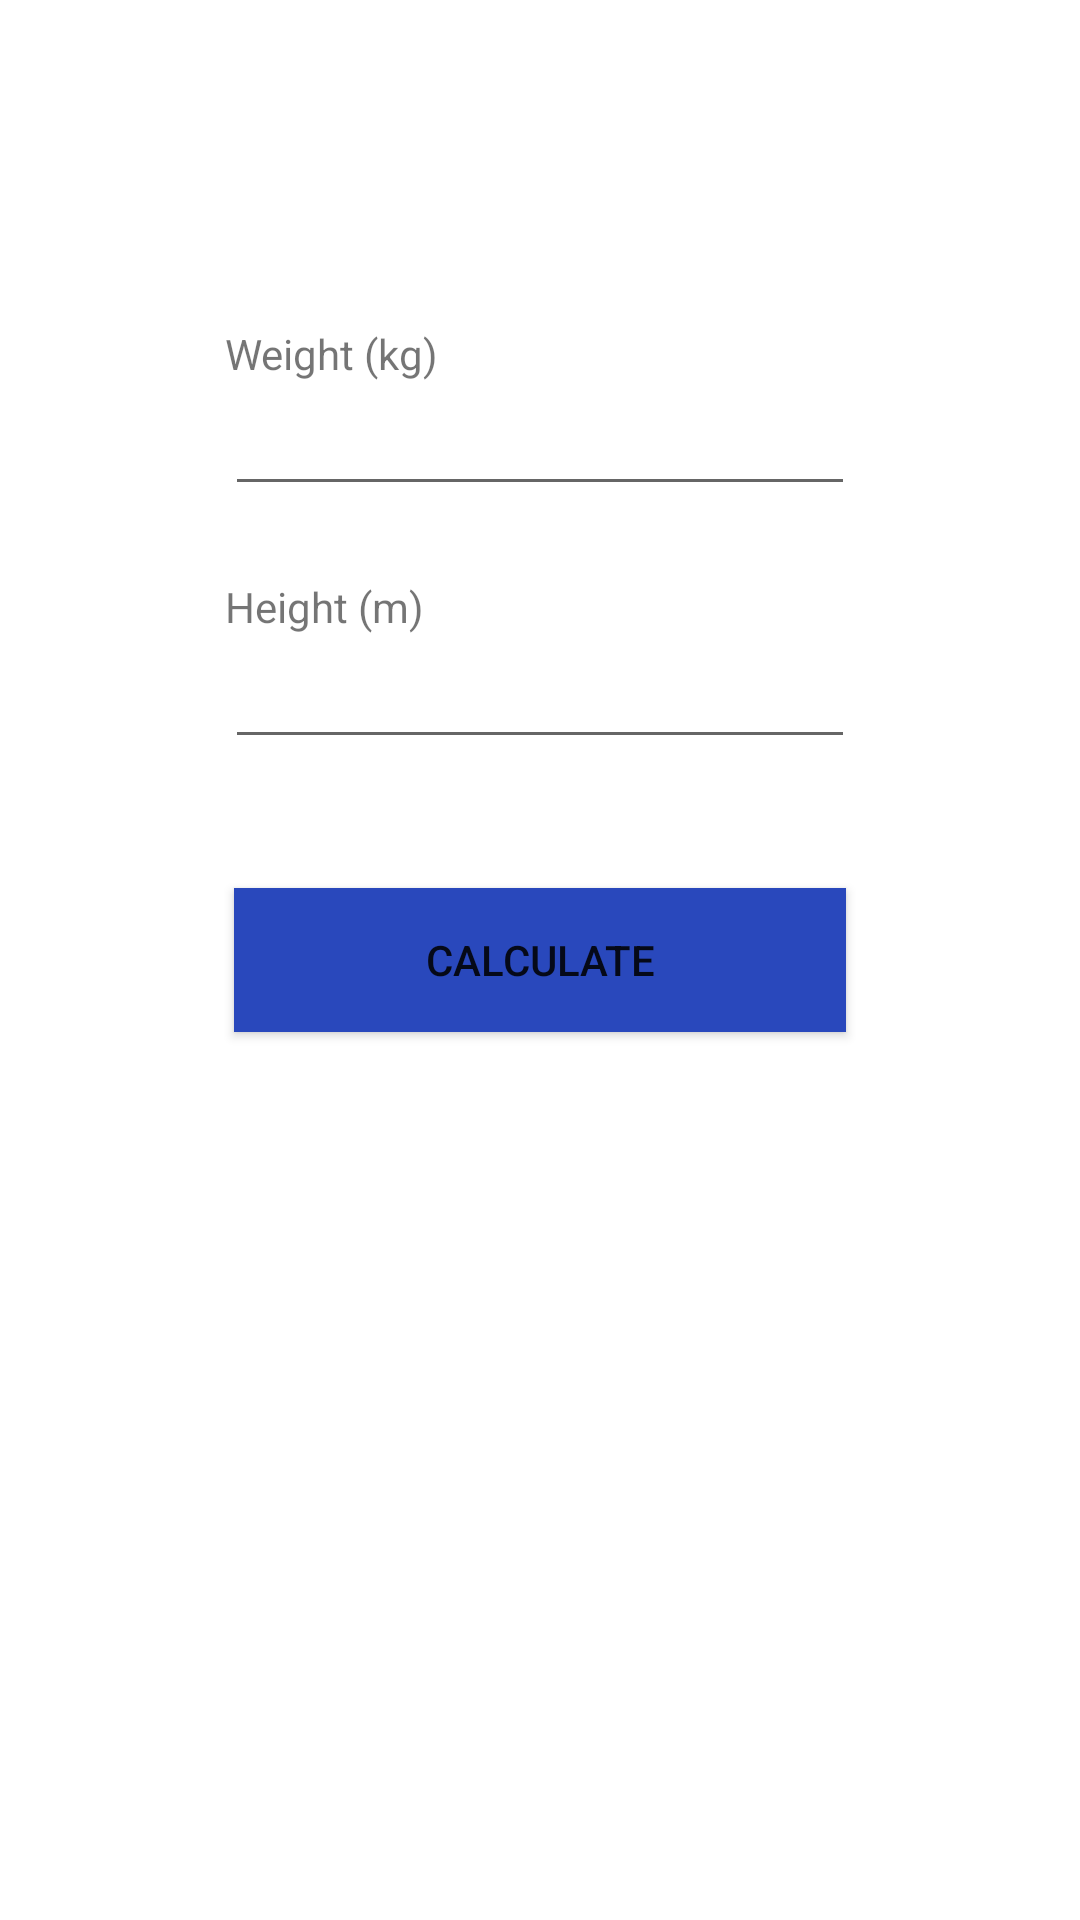

Android layout source for this screen:
<!-- AndroidManifest.xml: application theme Theme.HelloWorldApp -->
<!-- res/layout/activity_b_m_i.xml -->
<?xml version="1.0" encoding="utf-8"?>
<androidx.constraintlayout.widget.ConstraintLayout
    xmlns:android="http://schemas.android.com/apk/res/android"
    xmlns:app="http://schemas.android.com/apk/res-auto"
    xmlns:tools="http://schemas.android.com/tools"
    android:layout_width="match_parent"
    android:layout_height="match_parent">

    <EditText
        android:id="@+id/editTextNumberDecimal"
        android:layout_width="wrap_content"
        android:layout_height="wrap_content"
        android:ems="10"
        android:inputType="numberDecimal"
        app:layout_constraintBottom_toTopOf="@+id/button4"
        app:layout_constraintEnd_toEndOf="parent"
        app:layout_constraintStart_toStartOf="parent"
        app:layout_constraintTop_toTopOf="parent" />

    <EditText
        android:id="@+id/editTextNumberDecimal2"
        android:layout_width="wrap_content"
        android:layout_height="wrap_content"
        android:ems="10"
        android:inputType="numberDecimal"
        android:selectAllOnFocus="false"
        app:layout_constraintBottom_toTopOf="@+id/button4"
        app:layout_constraintEnd_toEndOf="parent"
        app:layout_constraintStart_toStartOf="parent"
        app:layout_constraintTop_toBottomOf="@+id/editTextNumberDecimal" />

    <TextView
        android:id="@+id/textView3"
        android:layout_width="wrap_content"
        android:layout_height="wrap_content"
        android:text="Weight (kg)"
        app:layout_constraintBottom_toTopOf="@+id/editTextNumberDecimal"
        app:layout_constraintStart_toStartOf="@+id/editTextNumberDecimal" />

    <TextView
        android:id="@+id/textView4"
        android:layout_width="wrap_content"
        android:layout_height="wrap_content"
        android:text="Height (m)"
        app:layout_constraintBottom_toTopOf="@+id/editTextNumberDecimal2"
        app:layout_constraintStart_toStartOf="@+id/editTextNumberDecimal2" />

    <Button
        android:id="@+id/button4"
        android:layout_width="204dp"
        android:layout_height="48dp"
        android:background="#2948BC"
        android:onClick="calculate"
        android:text="Calculate"
        app:layout_constraintBottom_toBottomOf="parent"
        app:layout_constraintEnd_toEndOf="parent"
        app:layout_constraintStart_toStartOf="parent"
        app:layout_constraintTop_toTopOf="parent" />

</androidx.constraintlayout.widget.ConstraintLayout>
<!-- resources referenced by this layout -->
<resources>
  <style name="Theme.HelloWorldApp" parent="Theme.MaterialComponents.DayNight.DarkActionBar">
          
          <item name="colorPrimary">@color/teal_700</item>
          <item name="colorPrimaryVariant">@color/teal_200</item>
          <item name="colorOnPrimary">@color/white</item>
          
          <item name="colorSecondary">@color/teal_200</item>
          <item name="colorSecondaryVariant">@color/teal_700</item>
          <item name="colorOnSecondary">@color/black</item>
          
          <item name="android:statusBarColor" tools:targetApi="l">?attr/colorPrimaryVariant</item>
          
      </style>
  <!-- not gathered from this repository: default colours our renderer supplied (Android Studio template values) -->
  <color name="teal_200">#FF03DAC5</color>
  <color name="teal_700">#FF018786</color>
  <color name="black">#FF000000</color>
  <color name="white">#FFFFFFFF</color>
</resources>
